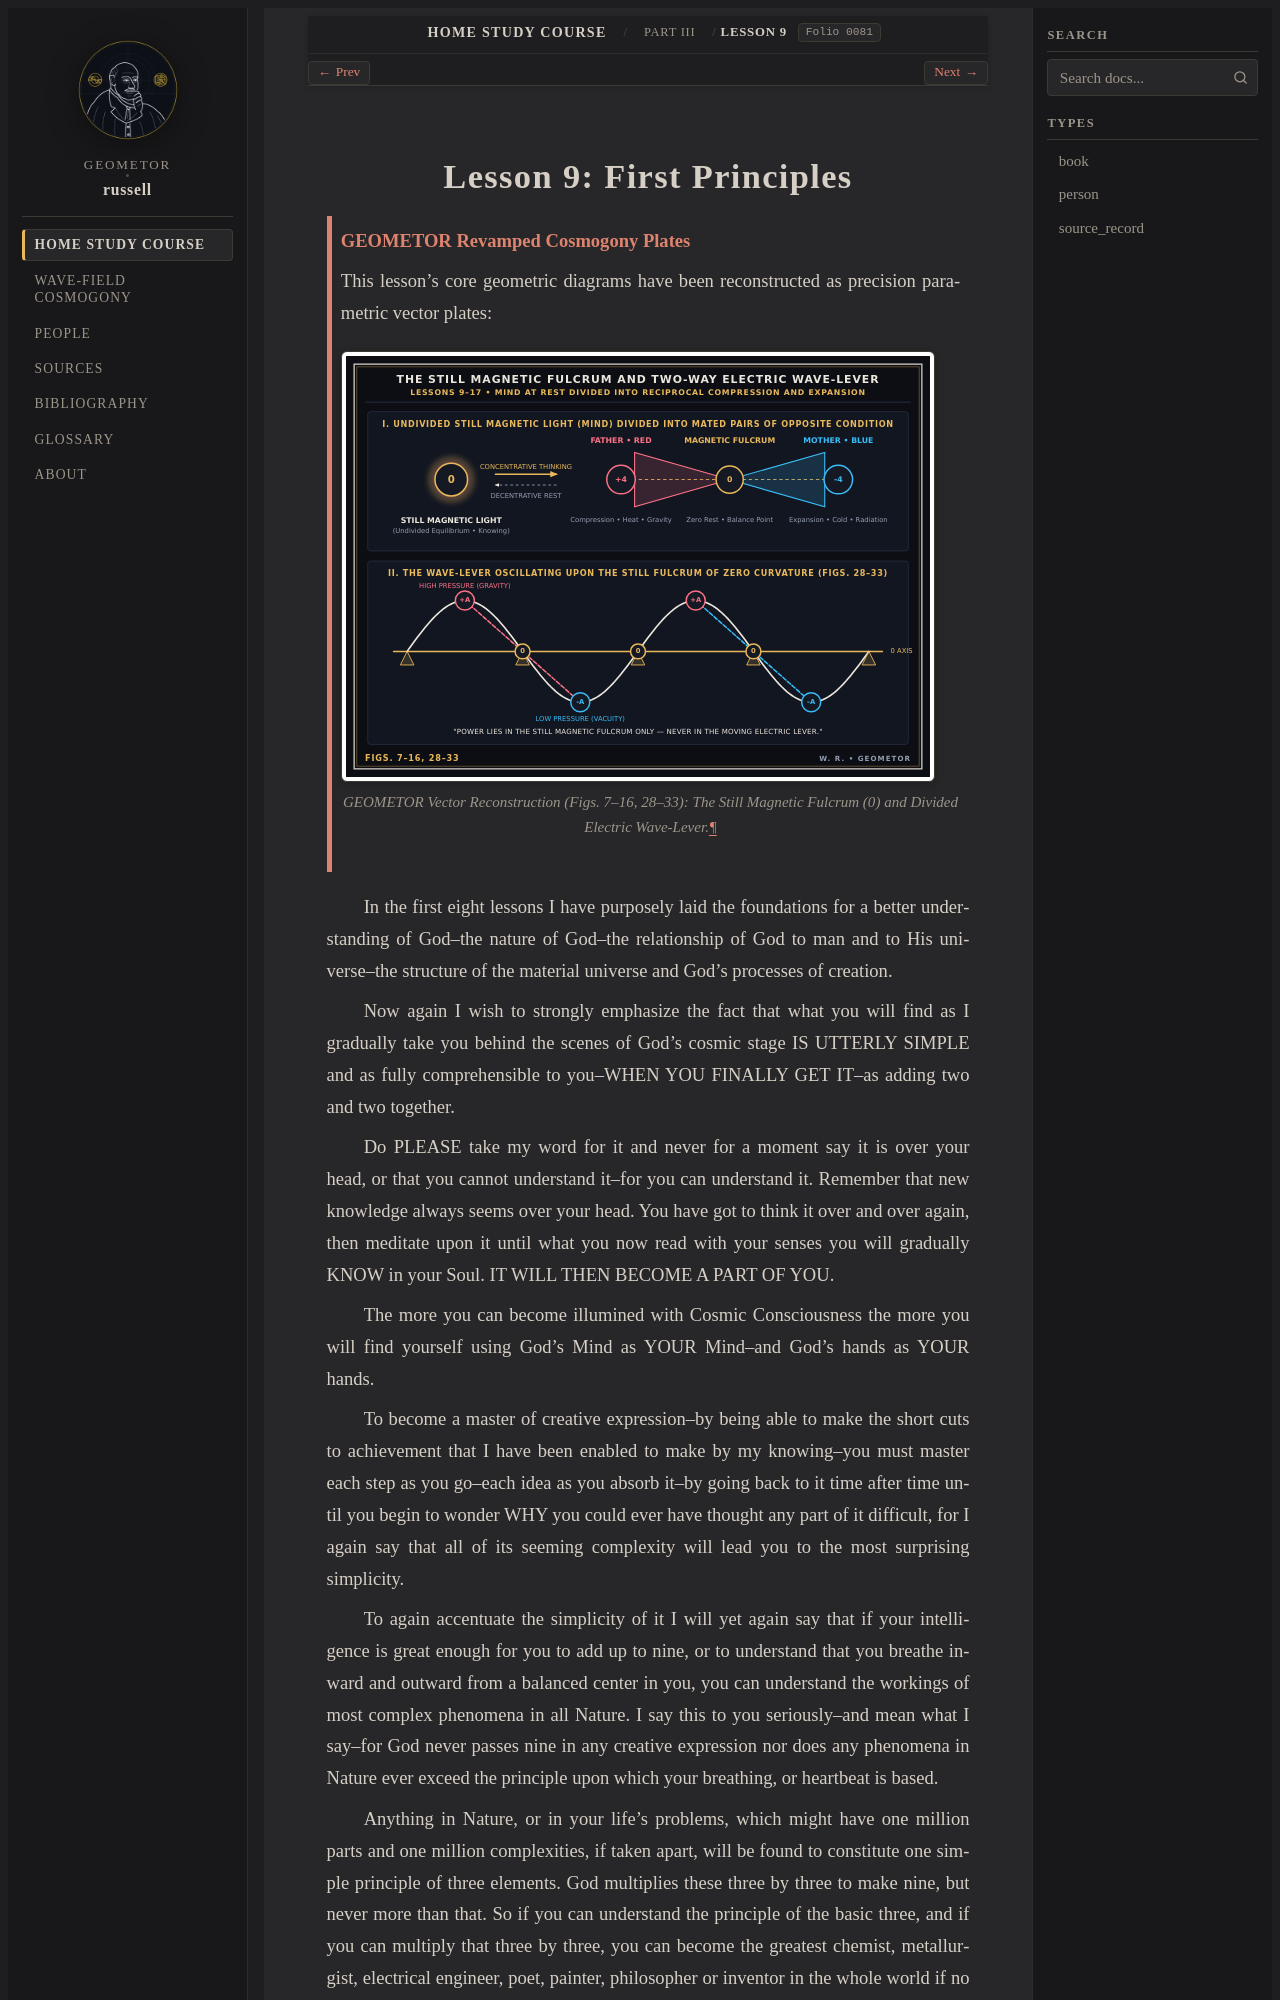

repository: geometor/russell · page: home_study_course/part_03/lesson_09.html · generator: sphinx

:layout: book
:order: 9
:canonical_id: Lesson 9
:breadcrumb_title: Lesson 9
:folio: 0081

.. _hsc-lesson-09:

Lesson 9: First Principles
==========================

.. folio:: 0081
   :page: 81

.. admonition:: GEOMETOR Revamped Cosmogony Plates
   :class: note

   This lesson's core geometric diagrams have been reconstructed as precision parametric vector plates:

   .. figure:: /_static/svg/01_mind_fulcrum_lever.svg
      :align: center
      :width: 96%

      GEOMETOR Vector Reconstruction (Figs. 7–16, 28–33): The Still Magnetic Fulcrum (0) and Divided Electric Wave-Lever.

In the first eight lessons I have purposely laid the foundations for a better understanding of God--the nature of God--the relationship of God to man and to His universe--the structure of the material universe and God's processes of creation.

Now again I wish to strongly emphasize the fact that what you will find as I gradually take you behind the scenes of God's cosmic stage IS UTTERLY SIMPLE and as fully comprehensible to you--WHEN YOU FINALLY GET IT--as adding two and two together.

Do PLEASE take my word for it and never for a moment say it is over your head, or that you cannot understand it--for you can understand it. Remember that new knowledge always seems over your head. You have got to think it over and over again, then meditate upon it until what you now read with your senses you will gradually KNOW in your Soul. IT WILL THEN BECOME A PART OF YOU.

The more you can become illumined with Cosmic Consciousness the more you will find yourself using God's Mind as YOUR Mind--and God's hands as YOUR hands.

To become a master of creative expression--by being able to make the short cuts to achievement that I have been enabled to make by my knowing--you must master each step as you go--each idea as you absorb it--by going back to it time after time until you begin to wonder WHY you could ever have thought any part of it difficult, for I again say that all of its seeming complexity will lead you to the most surprising simplicity.

To again accentuate the simplicity of it I will yet again say that if your intelligence is great enough for you to add up to nine, or to understand that you breathe inward and outward from a balanced center in you, you can understand the workings of most complex phenomena in all Nature. I say this to you seriously--and mean what I say--for God never passes nine in any creative expression nor does any phenomena in Nature ever exceed the principle upon which your breathing, or heartbeat is based.

Anything in Nature, or in your life's problems, which might have one million parts and one million complexities, if taken apart, will be found to constitute one simple principle of three elements. God multiplies these three by three to make nine, but never more than that. So if you can understand the principle of the basic three, and if you can multiply that three by three, you can become the greatest chemist, metallurgist, electrical engineer, poet, painter, philosopher or inventor in the whole world if no one but you in the world did understand it.

This basic THREE, which cannot be added to nor subtracted from, will hereinafter be referred to as THE DIVINE TRINITY.
